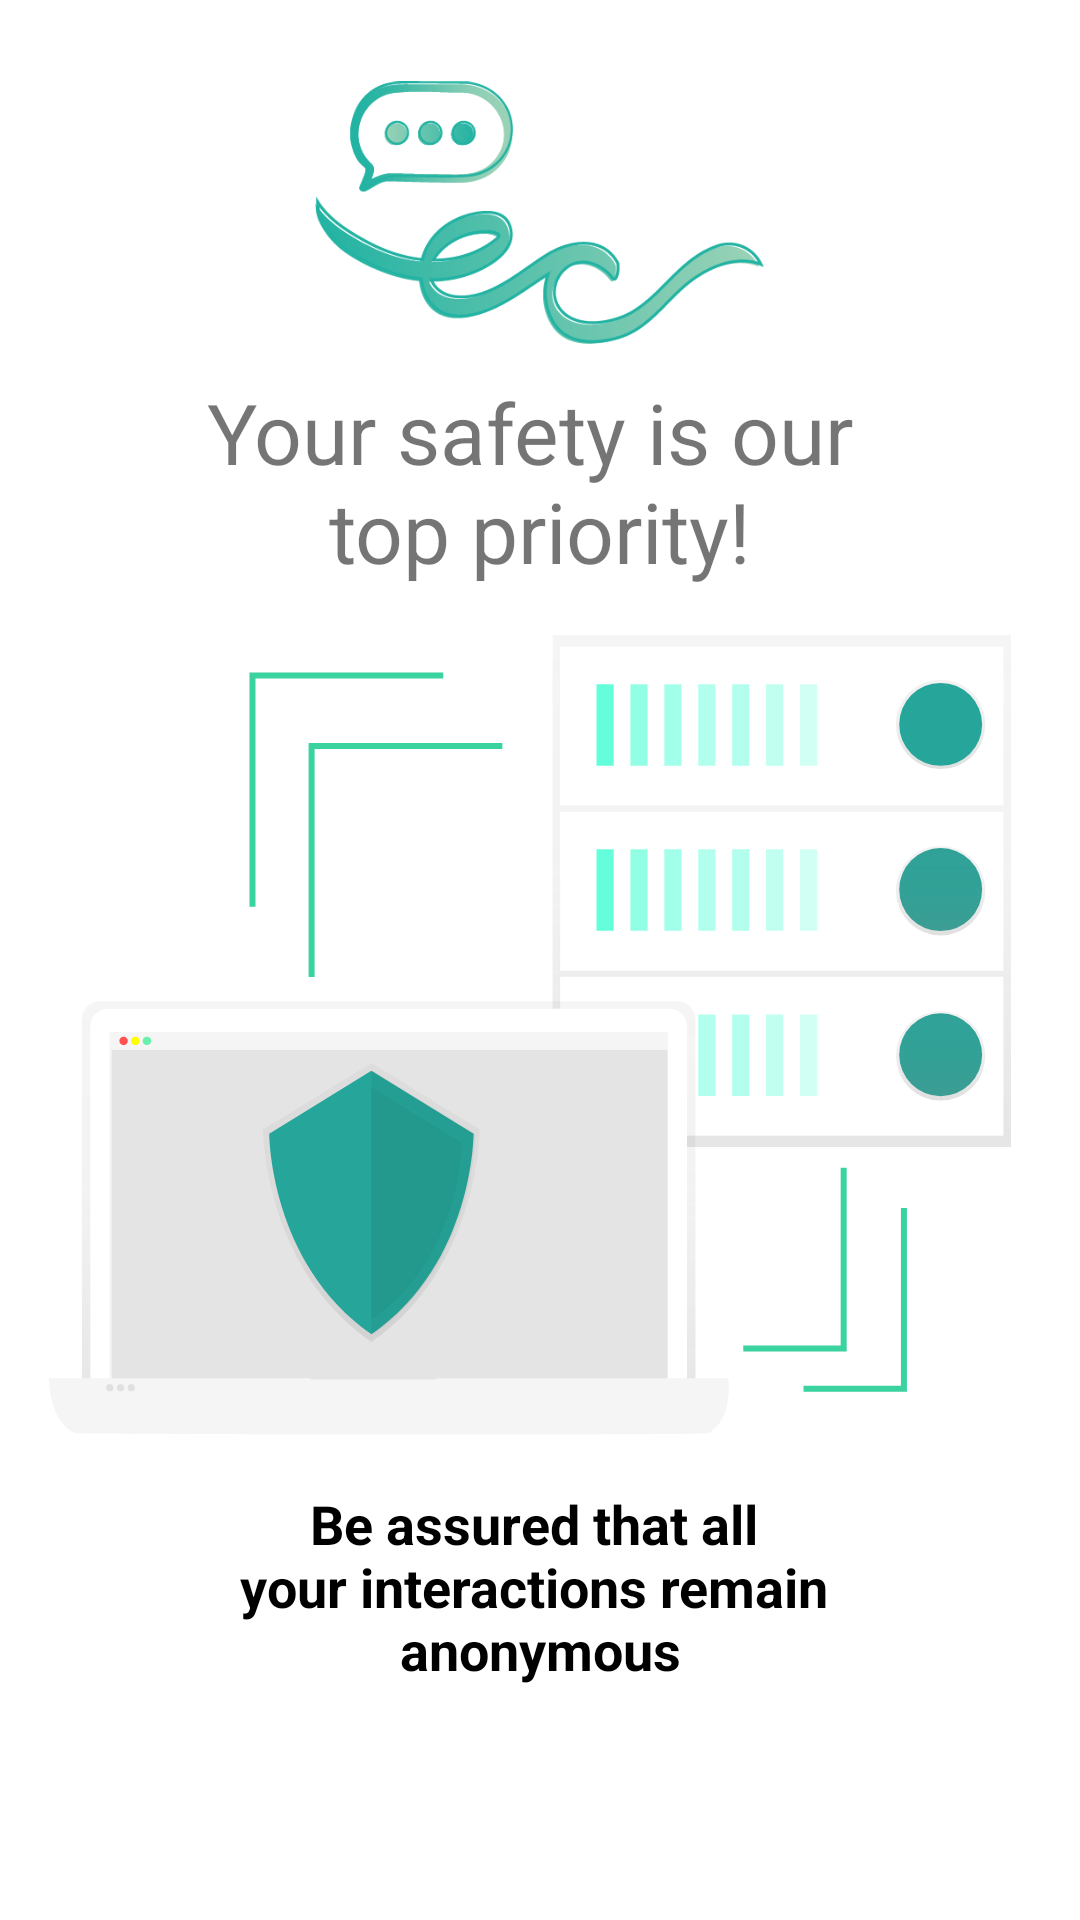

Reconstruct the res/layout file that produces this screen, plus the resources it refers to.
<!-- AndroidManifest.xml: application theme AppTheme -->
<!-- res/layout/fragment_intro_slide2.xml -->
<?xml version="1.0" encoding="utf-8"?>
<androidx.constraintlayout.widget.ConstraintLayout xmlns:android="http://schemas.android.com/apk/res/android"
        xmlns:app="http://schemas.android.com/apk/res-auto"
        xmlns:tools="http://schemas.android.com/tools"
        android:layout_width="match_parent"
        android:layout_height="match_parent"
        android:background="@color/colorPrimary"
        tools:context=".fragment.intro.IntroSlide1Fragment">

    <LinearLayout
            android:id="@+id/linearLayout6"
            android:layout_width="match_parent"
            android:layout_height="wrap_content"
            android:orientation="vertical"
            app:layout_constraintEnd_toEndOf="parent"
            app:layout_constraintStart_toStartOf="parent"
            app:layout_constraintTop_toTopOf="@+id/linearLayout5">

        <ImageView
                android:id="@+id/imageView9"
                android:layout_width="150dp"
                android:layout_height="150dp"
                android:layout_gravity="center_horizontal"
                android:layout_marginStart="8dp"
                android:layout_marginEnd="8dp"
                android:layout_marginBottom="-25dp"
                android:src="@drawable/empoweredconversationlogo" />

        <TextView
                android:id="@+id/textView8"
                android:layout_width="match_parent"
                android:layout_height="wrap_content"
                android:layout_marginStart="8dp"
                android:layout_marginEnd="8dp"
                android:text="@string/intro_slide_2_header_text"
                android:textAlignment="center"
                android:textColor="@color/colorDarkTeal"
                android:textSize="28sp" />

    </LinearLayout>

    <ImageView
            android:id="@+id/imageView10"
            android:layout_width="wrap_content"
            android:layout_height="wrap_content"
            android:layout_gravity="center"
            android:layout_marginTop="16dp"
            android:layout_marginEnd="8dp"
            android:adjustViewBounds="true"
            android:src="@drawable/slide_2_image"
            app:layout_constraintEnd_toEndOf="@+id/linearLayout5"
            app:layout_constraintStart_toStartOf="@+id/linearLayout5"
            app:layout_constraintTop_toBottomOf="@+id/linearLayout6" />

    <TextView
            android:id="@+id/textView7"
            android:layout_width="match_parent"
            android:layout_height="wrap_content"
            android:layout_marginStart="8dp"
            android:layout_marginTop="16dp"
            android:layout_marginEnd="8dp"
            android:text="@string/intro_slide_2_body_text"
            android:textAlignment="center"
            android:textColor="@android:color/black"
            android:textSize="18sp"
            android:textStyle="bold"
            app:layout_constraintEnd_toEndOf="parent"
            app:layout_constraintStart_toStartOf="parent"
            app:layout_constraintTop_toBottomOf="@+id/imageView10" />

    <LinearLayout
            android:id="@+id/linearLayout5"
            android:layout_width="match_parent"
            android:layout_height="match_parent"
            android:background="@color/color_intro_slide_background"
            android:orientation="vertical">

    </LinearLayout>

</androidx.constraintlayout.widget.ConstraintLayout>
<!-- resources referenced by this layout -->
<resources>
  <color name="colorPrimary">#FFFFFF</color>
  <!-- drawable empoweredconversationlogo: png bitmap (drawable, 29164 bytes) -->
  <!-- drawable slide_2_image: vector/xml drawable (drawable, 13991 chars, omitted) -->
  <string name="intro_slide_2_body_text">Be assured that all \nyour interactions remain \nanonymous</string>
  <string name="intro_slide_2_header_text">Your safety is our \ntop priority!</string>
  <style name="AppTheme" parent="Theme.AppCompat.Light.NoActionBar">
          
          <item name="colorPrimary">@color/colorPrimaryDark</item>
          <item name="colorPrimaryDark">@color/colorPrimaryDark</item>
          <item name="colorAccent">@color/colorAccent</item>
          <item name="drawerArrowStyle">@style/DrawerArrowStyle</item>
      </style>
  <color name="colorPrimaryDark">#65D7B7</color>
  <color name="colorAccent">#D81B60</color>
  <style name="DrawerArrowStyle" parent="@style/Widget.AppCompat.DrawerArrowToggle">
          <item name="spinBars">true</item>
          <item name="color">@color/colorPrimaryDark</item>
      </style>
</resources>
